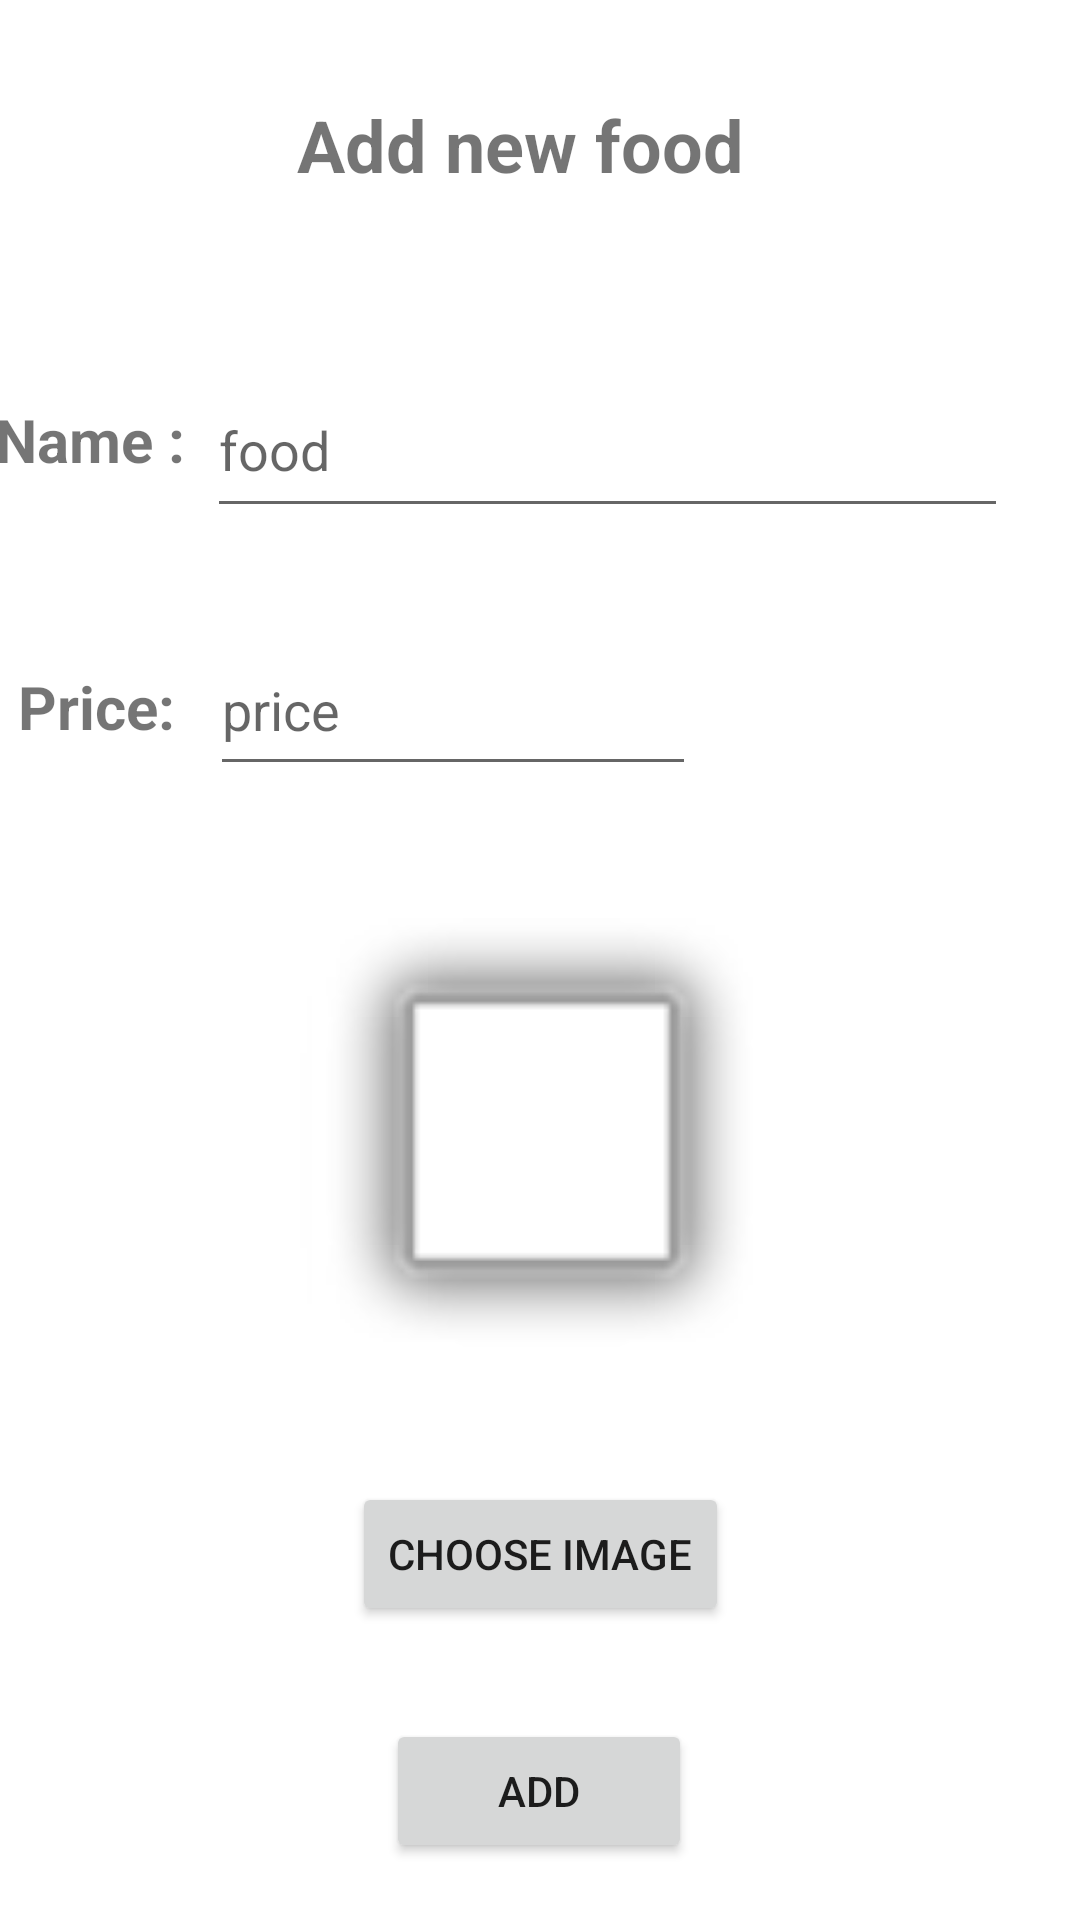

Reconstruct the res/layout file that produces this screen, plus the resources it refers to.
<!-- AndroidManifest.xml: application theme Theme.ElecToFirebase -->
<!-- res/layout/activity_add_food.xml -->
<?xml version="1.0" encoding="utf-8"?>
<androidx.constraintlayout.widget.ConstraintLayout xmlns:android="http://schemas.android.com/apk/res/android"
    xmlns:app="http://schemas.android.com/apk/res-auto"
    xmlns:tools="http://schemas.android.com/tools"
    android:layout_width="match_parent"
    android:layout_height="match_parent"
    tools:context=".AddFood">

    <TextView
        android:id="@+id/textView2"
        android:layout_width="162dp"
        android:layout_height="41dp"
        android:layout_marginEnd="8dp"
        android:layout_marginStart="8dp"
        android:layout_marginTop="32dp"
        android:text="Add new food"
        android:textSize="24sp"
        android:textStyle="bold"
        app:layout_constraintEnd_toEndOf="parent"
        app:layout_constraintStart_toStartOf="parent"
        app:layout_constraintTop_toTopOf="parent" />

    <EditText
        android:id="@+id/edName"
        android:layout_width="267dp"
        android:layout_height="55dp"
        android:layout_marginTop="48dp"
        android:layout_marginEnd="24dp"
        android:ems="10"
        android:hint="food"
        android:inputType="textPersonName"
        app:layout_constraintEnd_toEndOf="parent"
        app:layout_constraintTop_toBottomOf="@+id/textView2" />

    <TextView
        android:id="@+id/textView3"
        android:layout_width="67dp"
        android:layout_height="33dp"
        android:layout_marginStart="8dp"
        android:layout_marginTop="60dp"
        android:layout_marginEnd="8dp"
        android:text="Name :"
        android:textSize="20sp"
        android:textStyle="bold"
        app:layout_constraintEnd_toStartOf="@+id/edName"
        app:layout_constraintHorizontal_bias="0.735"
        app:layout_constraintStart_toStartOf="parent"
        app:layout_constraintTop_toBottomOf="@+id/textView2" />

    <TextView
        android:id="@+id/textView4"
        android:layout_width="58dp"
        android:layout_height="27dp"
        android:layout_marginStart="8dp"
        android:layout_marginTop="56dp"
        android:layout_marginEnd="8dp"
        android:text="Price:"
        android:textSize="20sp"
        android:textStyle="bold"
        app:layout_constraintEnd_toStartOf="@+id/edPrice"
        app:layout_constraintHorizontal_bias="0.576"
        app:layout_constraintStart_toStartOf="parent"
        app:layout_constraintTop_toBottomOf="@+id/textView3" />

    <EditText
        android:id="@+id/edPrice"
        android:layout_width="162dp"
        android:layout_height="54dp"
        android:layout_marginTop="32dp"
        android:layout_marginEnd="128dp"
        android:ems="10"
        android:hint="price"
        android:inputType="textPersonName"
        app:layout_constraintEnd_toEndOf="parent"
        app:layout_constraintTop_toBottomOf="@+id/edName" />

    <ImageView
        android:id="@+id/img"
        android:layout_width="222dp"
        android:layout_height="160dp"
        android:layout_marginTop="44dp"
        app:layout_constraintEnd_toEndOf="parent"
        app:layout_constraintStart_toStartOf="parent"
        app:layout_constraintTop_toBottomOf="@+id/edPrice"
        app:srcCompat="@android:drawable/alert_light_frame" />

    <Button
        android:id="@+id/bChoose"
        android:layout_width="wrap_content"
        android:layout_height="wrap_content"
        android:layout_marginTop="28dp"
        android:text="choose image"
        app:layout_constraintEnd_toEndOf="parent"
        app:layout_constraintStart_toStartOf="parent"
        app:layout_constraintTop_toBottomOf="@+id/img" />

    <Button
        android:id="@+id/bAdd"
        android:layout_width="102dp"
        android:layout_height="48dp"
        android:layout_marginStart="8dp"
        android:layout_marginTop="8dp"
        android:layout_marginEnd="8dp"
        android:layout_marginBottom="8dp"
        android:text="add"
        app:layout_constraintBottom_toBottomOf="parent"
        app:layout_constraintEnd_toEndOf="parent"
        app:layout_constraintHorizontal_bias="0.498"
        app:layout_constraintStart_toStartOf="parent"
        app:layout_constraintTop_toBottomOf="@+id/bChoose"
        app:layout_constraintVertical_bias="0.672" />

</androidx.constraintlayout.widget.ConstraintLayout>
<!-- resources referenced by this layout -->
<resources>
  <style name="Theme.ElecToFirebase" parent="Theme.MaterialComponents.DayNight.DarkActionBar">
          
          <item name="colorPrimary">@color/purple_500</item>
          <item name="colorPrimaryVariant">@color/purple_700</item>
          <item name="colorOnPrimary">@color/white</item>
          
          <item name="colorSecondary">@color/teal_200</item>
          <item name="colorSecondaryVariant">@color/teal_700</item>
          <item name="colorOnSecondary">@color/black</item>
          
          <item name="android:statusBarColor">?attr/colorPrimaryVariant</item>
          
      </style>
  <!-- not gathered from this repository: default colours our renderer supplied (Android Studio template values) -->
  <color name="purple_500">#FF6200EE</color>
  <color name="purple_700">#FF3700B3</color>
  <color name="teal_200">#FF03DAC5</color>
  <color name="teal_700">#FF018786</color>
  <color name="black">#FF000000</color>
  <color name="white">#FFFFFFFF</color>
</resources>
